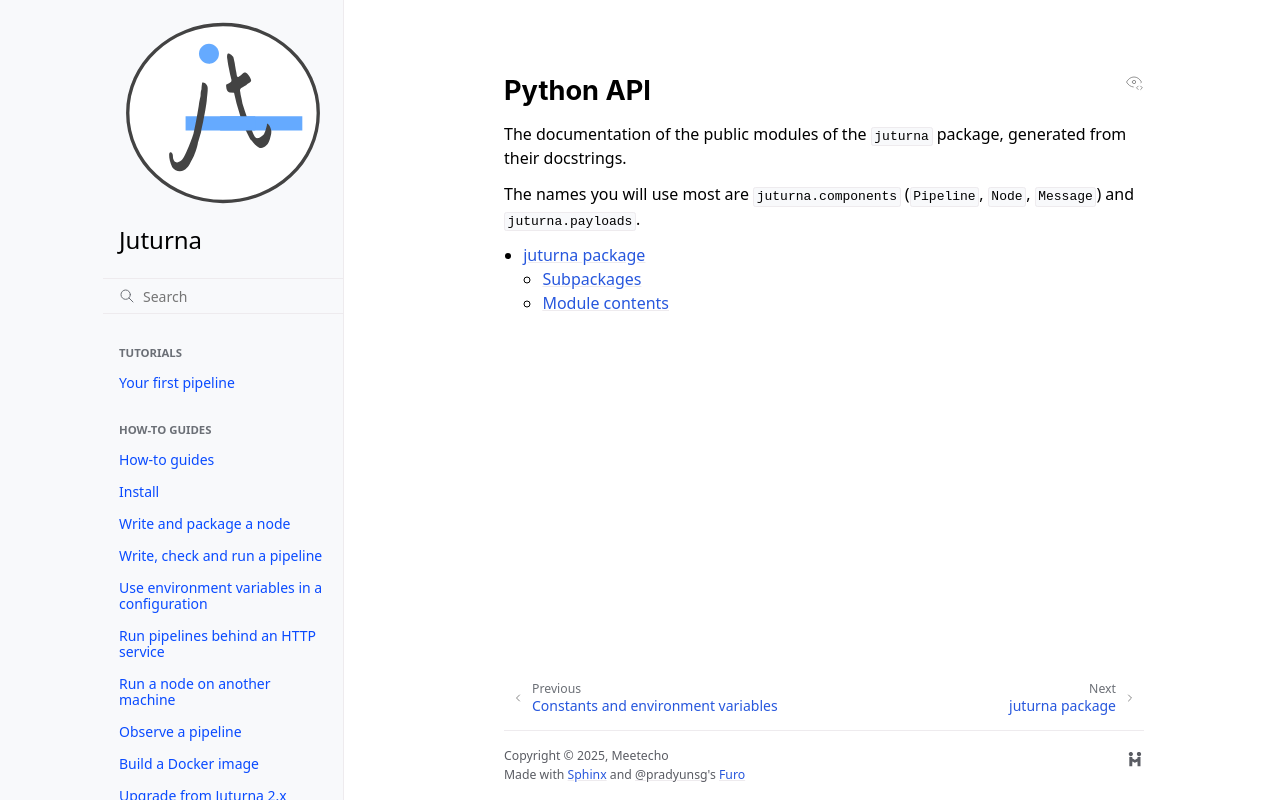

repository: meetecho/juturna · page: docs/apis/explore.html · generator: sphinx

.. _reference:

Python API
==========

The documentation of the public modules of the ``juturna`` package, generated
from their docstrings.

The names you will use most are ``juturna.components`` (``Pipeline``,
``Node``, ``Message``) and ``juturna.payloads``.

.. toctree::
   :maxdepth: 2

   juturna
